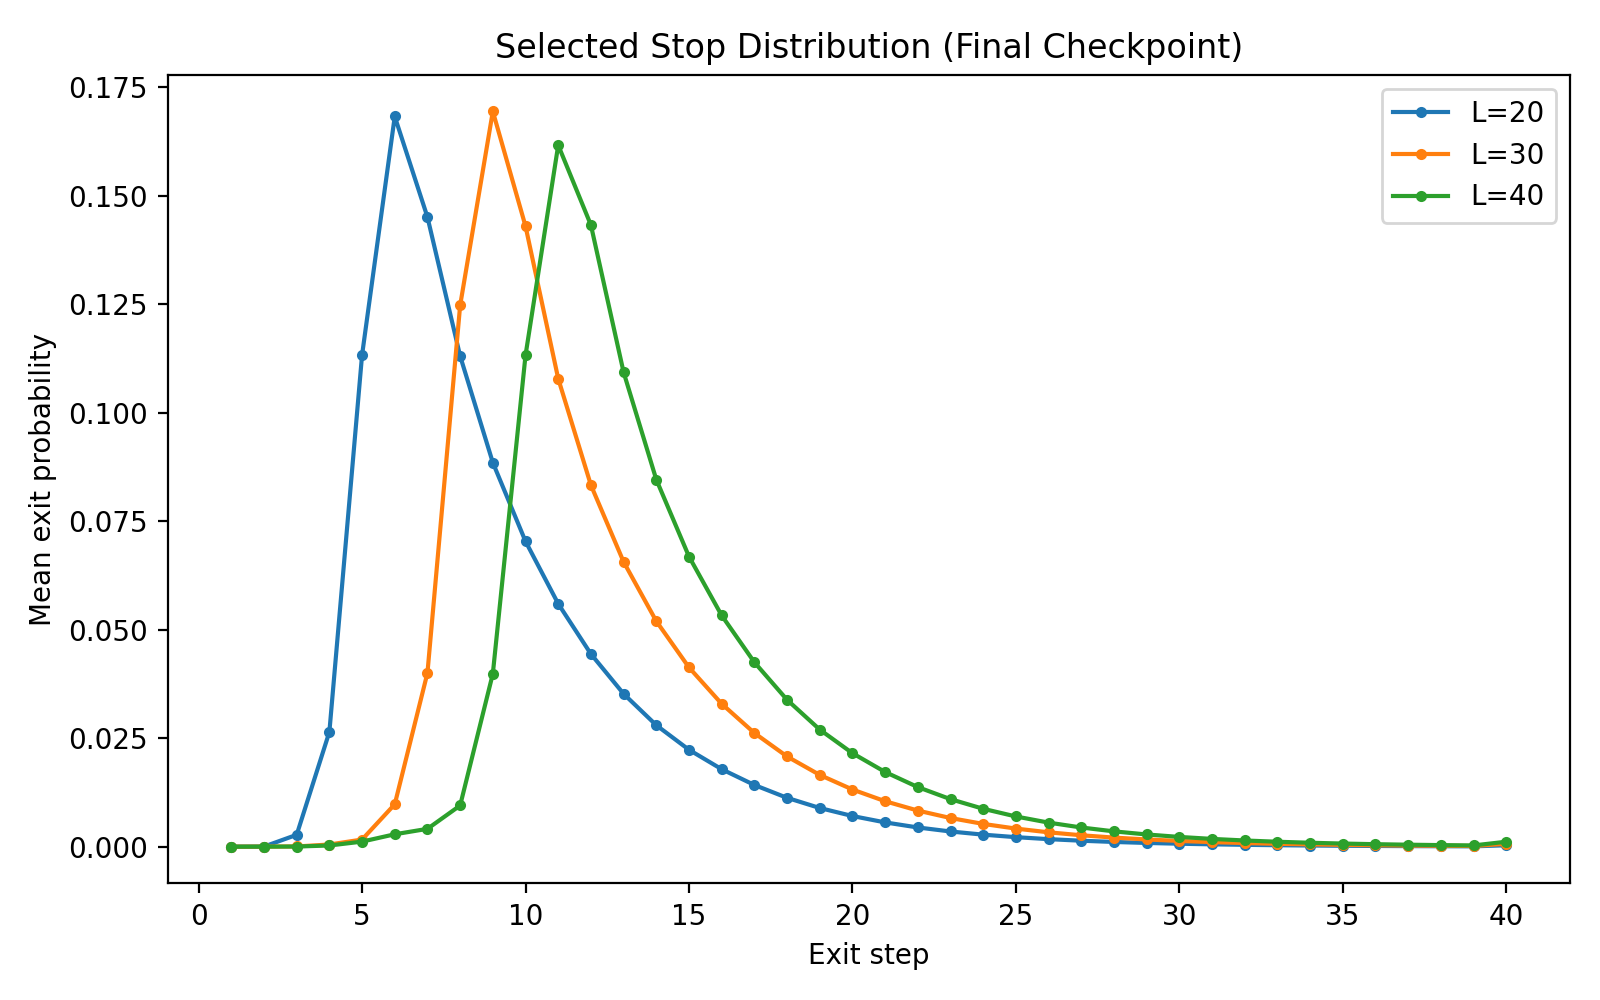

The table this chart was drawn from, first rows:
length, step, exit_prob
20, 1, 7.702966286160517e-06
20, 2, 2.870924618036952e-05
20, 3, 0.002739
20, 4, 0.02645
20, 5, 0.1133
20, 6, 0.1683
20, 7, 0.1451
20, 8, 0.1131
20, 9, 0.0885
20, 10, 0.07036
20, 11, 0.05598
20, 12, 0.04441
20, 13, 0.03523
20, 14, 0.02799
20, 15, 0.02234
20, 16, 0.01786
20, 17, 0.01422
20, 18, 0.01126
20, 19, 0.008918
20, 20, 0.00707
20, 21, 0.005601
20, 22, 0.004432
20, 23, 0.003507
20, 24, 0.002777
20, 25, 0.002199
20, 26, 0.001742
20, 27, 0.00138
20, 28, 0.001094
20, 29, 0.0008678
20, 30, 0.0006885
20, 31, 0.0005462
20, 32, 0.0004332
20, 33, 0.0003435
20, 34, 0.0002724
20, 35, 0.0002161
20, 36, 0.0001715
20, 37, 0.0001361
20, 38, 0.000108
20, 39, 8.568719204049557e-05
20, 40, 0.0003292
30, 1, 6.8697800088557415e-06
30, 2, 2.1877334802411497e-05
30, 3, 5.686999065801501e-05
30, 4, 0.0005053
30, 5, 0.001646
30, 6, 0.009773
30, 7, 0.04004
30, 8, 0.1247
30, 9, 0.1694
30, 10, 0.143
30, 11, 0.1079
30, 12, 0.08332
30, 13, 0.06564
30, 14, 0.05197
30, 15, 0.04131
30, 16, 0.03293
30, 17, 0.0262
30, 18, 0.02079
30, 19, 0.01654
30, 20, 0.01318
... 60 more rows
